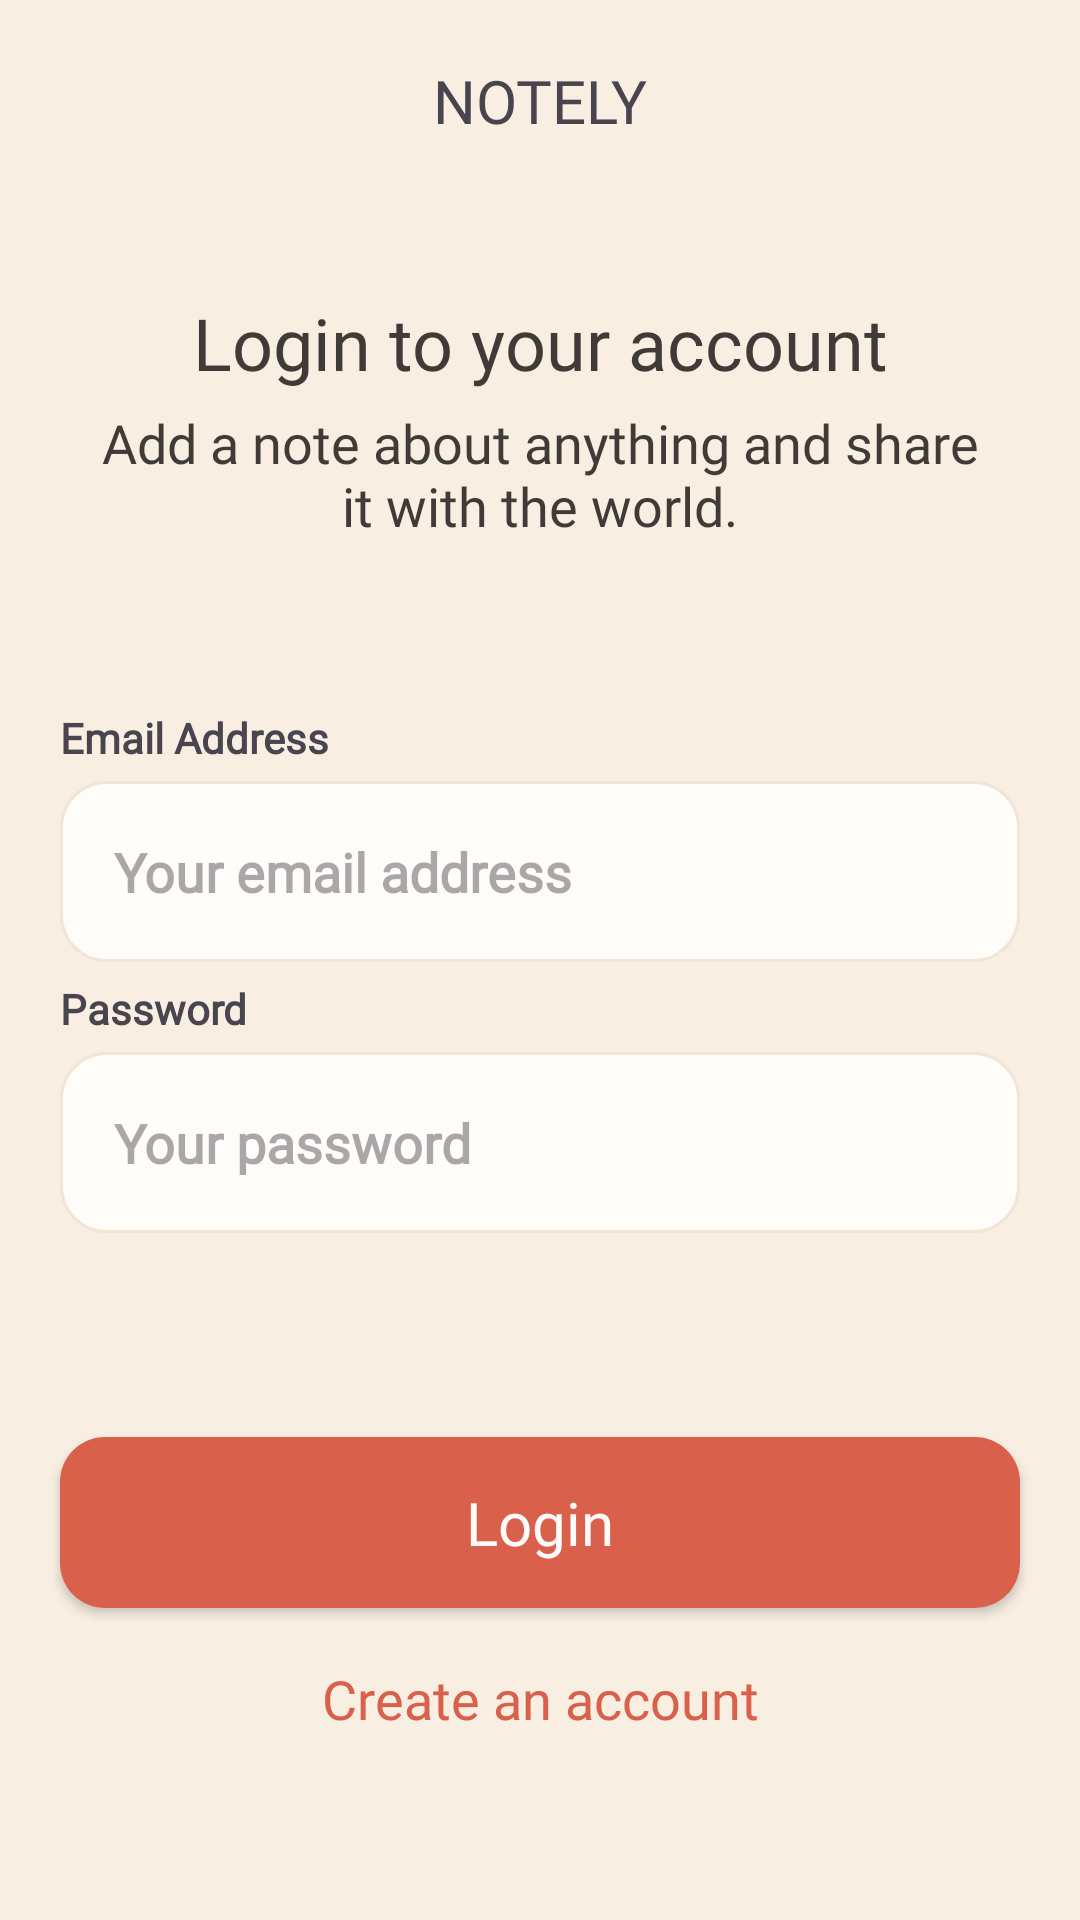

This screen was rendered from an Android layout file. Write that file and the resources it references.
<!-- AndroidManifest.xml: application theme Theme.NoteTaking -->
<!-- res/layout/fragment_login.xml -->
<?xml version="1.0" encoding="utf-8"?>
<LinearLayout xmlns:android="http://schemas.android.com/apk/res/android"
    xmlns:app="http://schemas.android.com/apk/res-auto"
    xmlns:tools="http://schemas.android.com/tools"
    android:id="@+id/fragmentLogin"
    android:layout_width="match_parent"
    android:layout_height="match_parent"
    android:background="@color/appBackgroundDefault"
    android:orientation="vertical"
    tools:context=".ui.login.LoginFragment">

    <TextView
        android:layout_width="match_parent"
        android:layout_height="wrap_content"
        android:layout_marginHorizontal="20dp"
        android:layout_marginTop="20dp"
        android:fontFamily="@font/titanone"
        android:text="@string/notely"
        android:textAlignment="center"
        android:textSize="20sp" />

    <LinearLayout
        android:layout_width="match_parent"
        android:layout_height="0dp"
        android:layout_weight="1"
        android:gravity="center"
        android:orientation="vertical">

        <TextView
            android:layout_width="match_parent"
            android:layout_height="wrap_content"
            android:layout_marginHorizontal="35dp"
            android:layout_marginBottom="5dp"
            android:fontFamily="@font/nunito_bold"
            android:text="@string/login_to_your_account"
            android:textAlignment="center"
            android:textColor="#403B36"
            android:textSize="24sp" />

        <TextView
            android:layout_width="match_parent"
            android:layout_height="wrap_content"
            android:layout_marginHorizontal="30dp"
            android:fontFamily="@font/nunito_medium"
            android:text="@string/login_content"
            android:textAlignment="center"
            android:textColor="#403B36"
            android:textSize="18sp" />
    </LinearLayout>

    <androidx.constraintlayout.widget.ConstraintLayout
        android:layout_width="match_parent"
        android:layout_height="0dp"
        android:layout_weight="1"
        android:gravity="center">

        <LinearLayout
            android:id="@+id/ln_email"
            android:layout_width="match_parent"
            android:layout_height="wrap_content"
            android:orientation="vertical"
            app:layout_constraintBottom_toTopOf="@id/ln_password"
            app:layout_constraintEnd_toEndOf="parent"
            app:layout_constraintStart_toStartOf="parent"
            app:layout_constraintTop_toTopOf="parent">

            <TextView
                android:layout_width="match_parent"
                android:layout_height="wrap_content"
                android:layout_marginHorizontal="20dp"
                android:layout_marginBottom="5dp"
                android:fontFamily="@font/nunito_medium"
                android:text="@string/email_address"
                android:textSize="14sp"
                android:textStyle="bold" />

            <EditText
                android:id="@+id/edt_email"
                android:layout_width="match_parent"
                android:layout_height="wrap_content"
                android:layout_marginHorizontal="20dp"
                android:layout_marginBottom="2dp"
                android:background="@drawable/bg_edt_rectangle_white"
                android:fontFamily="@font/nunito_medium"
                android:hint="@string/your_email_address"
                android:inputType="textEmailAddress"
                android:padding="18dp"
                android:textColor="#595550"
                android:textCursorDrawable="@drawable/edt_small_cursor"
                android:textSize="18sp"
                android:textStyle="bold"
                tools:text="ndmquan1010@gmail.com" />
        </LinearLayout>

        <LinearLayout
            android:id="@+id/ln_password"
            android:layout_width="match_parent"
            android:layout_height="wrap_content"
            android:orientation="vertical"
            app:layout_constraintBottom_toBottomOf="parent"
            app:layout_constraintEnd_toEndOf="parent"
            app:layout_constraintStart_toStartOf="parent"
            app:layout_constraintTop_toBottomOf="@id/ln_email">

            <TextView
                android:layout_width="match_parent"
                android:layout_height="wrap_content"
                android:layout_marginHorizontal="20dp"
                android:layout_marginBottom="5dp"
                android:fontFamily="@font/nunito_medium"
                android:text="@string/password"
                android:textSize="14sp"
                android:textStyle="bold" />

            <EditText
                android:id="@+id/edt_password"
                android:layout_width="match_parent"
                android:layout_height="wrap_content"
                android:layout_marginHorizontal="20dp"
                android:layout_marginBottom="2dp"
                android:background="@drawable/bg_edt_rectangle_white"
                android:fontFamily="@font/nunito_medium"
                android:hint="@string/your_password"
                android:inputType="textPassword"
                android:padding="18dp"
                android:textColor="#595550"
                android:textCursorDrawable="@drawable/edt_small_cursor"
                android:textSize="18sp"
                android:textStyle="bold"
                tools:text="quanduy1010" />
        </LinearLayout>
    </androidx.constraintlayout.widget.ConstraintLayout>

    <androidx.appcompat.widget.LinearLayoutCompat
        android:layout_width="match_parent"
        android:layout_height="0dp"
        android:layout_weight="1.2"
        android:gravity="center"
        android:orientation="vertical">

        <androidx.appcompat.widget.AppCompatButton
            android:id="@+id/btn_login"
            android:layout_width="match_parent"
            android:layout_height="wrap_content"
            android:layout_marginHorizontal="20dp"
            android:layout_marginBottom="18dp"
            android:background="@drawable/bg_button_rectangle_orange"
            android:fontFamily="@font/nunito_bold"
            android:padding="15dp"
            android:text="@string/login"
            android:textAllCaps="false"
            android:textColor="#FFFBFA"
            android:textSize="20sp" />

        <TextView
            android:id="@+id/tv_create_account"
            android:layout_width="match_parent"
            android:layout_height="wrap_content"
            android:layout_marginHorizontal="20dp"
            android:fontFamily="@font/nunito_bold"
            android:text="@string/create_an_account"
            android:textAlignment="center"
            android:textColor="#D9614C"
            android:textSize="18sp" />
    </androidx.appcompat.widget.LinearLayoutCompat>
</LinearLayout>
<!-- resources referenced by this layout -->
<resources>
  <color name="appBackgroundDefault">#F8EEE2</color>
  <!-- drawable bg_button_rectangle_orange (drawable) -->
  <?xml version="1.0" encoding="utf-8"?>
  <shape xmlns:android="http://schemas.android.com/apk/res/android"
      android:shape="rectangle">
      <solid android:color="#D9614C" />
      <corners android:radius="15dp" />
  </shape>
  <!-- drawable bg_edt_rectangle_white (drawable) -->
  <?xml version="1.0" encoding="utf-8"?>
  <shape xmlns:android="http://schemas.android.com/apk/res/android"
      android:shape="rectangle">
      <solid android:color="#FFFDFA" />
      <corners android:radius="15dp" />
      <stroke
          android:width="1dp"
          android:color="#F2E5D5" />
  </shape>
  <string name="create_an_account">Create an account</string>
  <string name="email_address">Email Address</string>
  <string name="login">Login</string>
  <string name="login_content">Add a note about anything and share it with the world.</string>
  <string name="login_to_your_account">Login to your account</string>
  <string name="notely">NOTELY</string>
  <string name="password">Password</string>
  <string name="your_email_address">Your email address</string>
  <string name="your_password">Your password</string>
  <style name="Theme.NoteTaking" parent="Base.Theme.NoteTaking" />
  <style name="Base.Theme.NoteTaking" parent="Theme.Material3.DayNight.NoActionBar">
          <item name="android:statusBarColor">@color/statusBarColor</item>
      </style>
  <color name="statusBarColor">#E5D5C5</color>
</resources>
